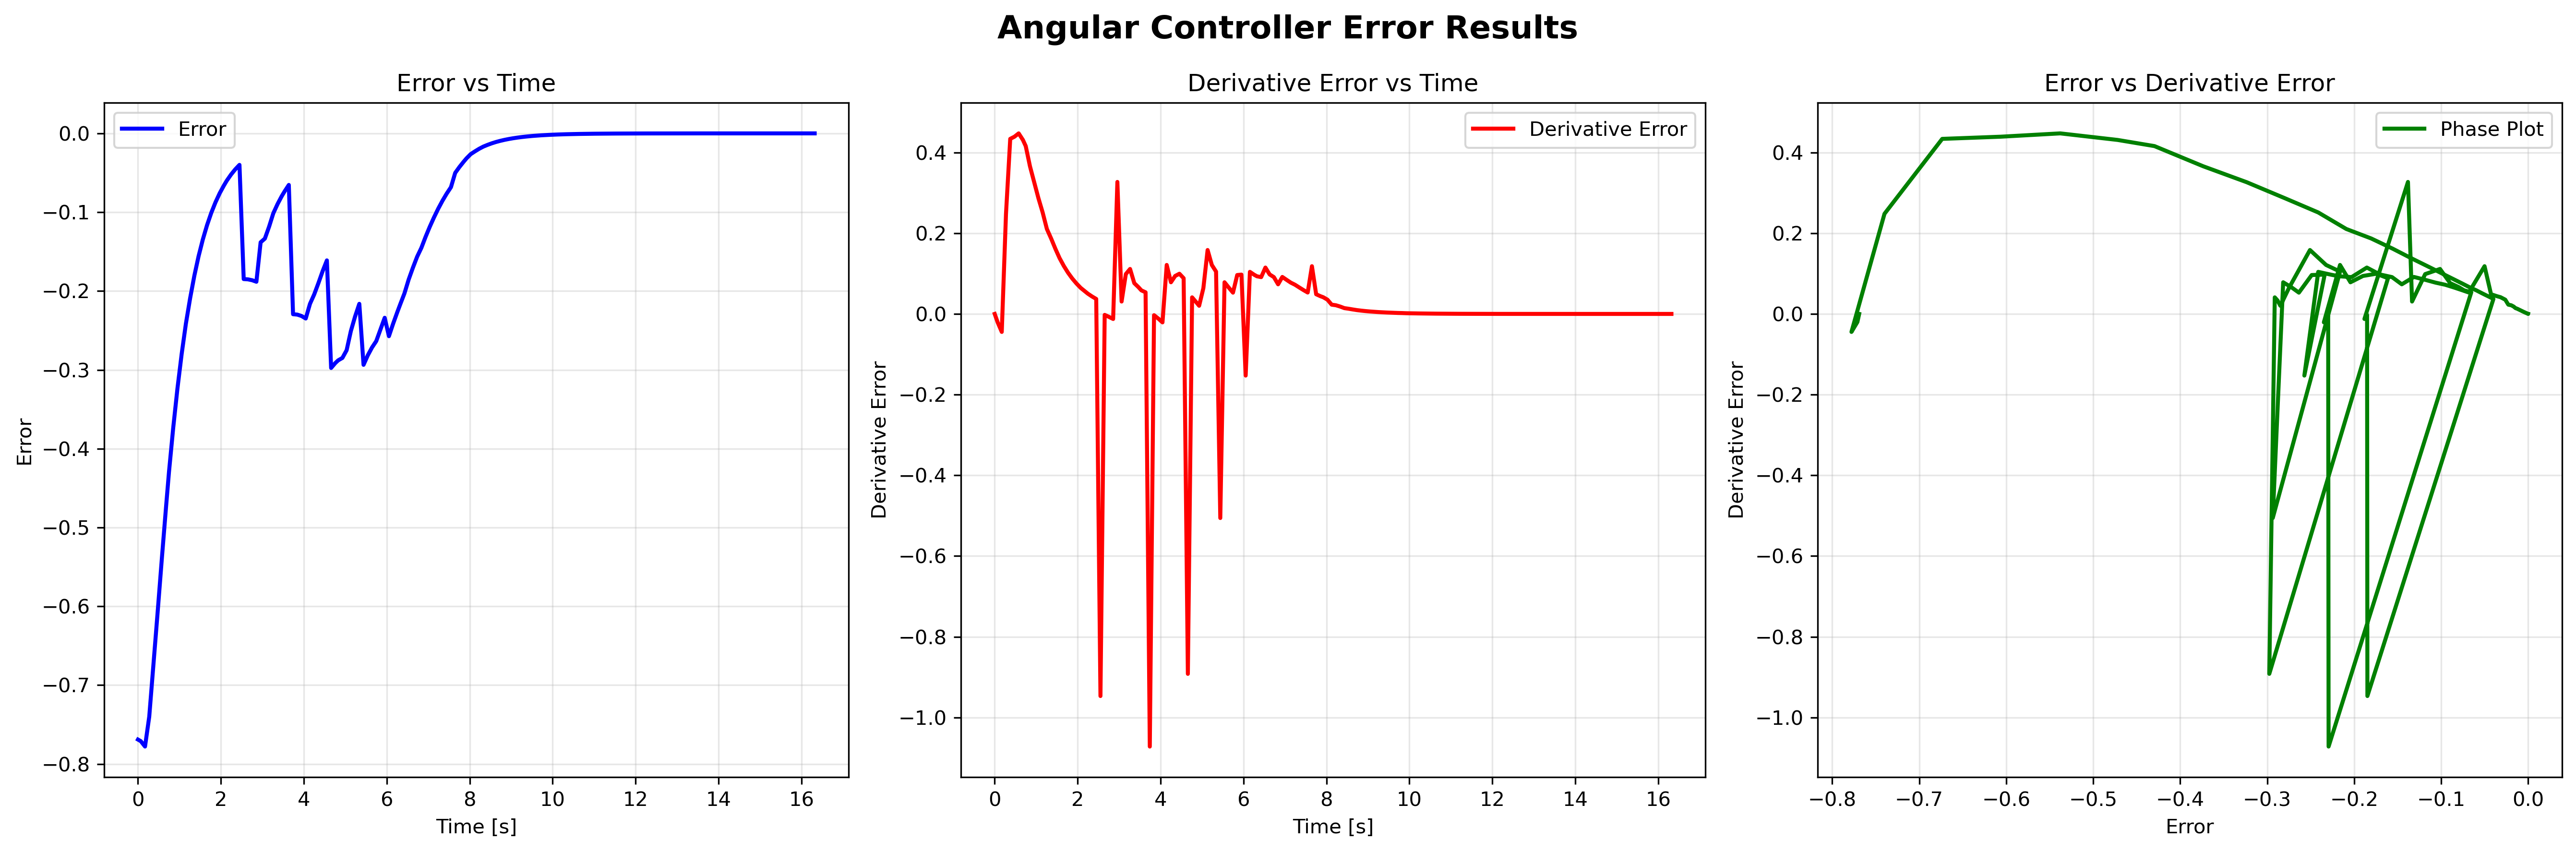

Source data for this figure (header and first rows):
e, e_dot, e_int, stamp, 
-0.769, 2.640929479460006e-07, -0.05229, 61014000000, 
-0.769, 1.321837432539097e-07, -0.05229, 61048000000, 
-0.771, -0.02003, -0.1047, 61116000000, 
-0.7779, -0.0446, -0.1576, 61218000000, 
-0.7399, 0.2481, -0.1556, 61320000000, 
-0.6735, 0.4337, -0.149, 61422000000, 
-0.6064, 0.4391, -0.1373, 61524000000, 
-0.5379, 0.4473, -0.1236, 61626000000, 
-0.472, 0.4311, -0.1099, 61728000000, 
-0.4295, 0.4158, -0.06525, 61796000000, 
-0.3736, 0.3659, -0.08671, 61898000000, 
-0.3236, 0.3264, -0.07662, 62000000000, 
-0.2798, 0.2868, -0.06643, 62102000000, 
-0.2413, 0.2514, -0.05744, 62204000000, 
-0.2091, 0.2105, -0.04965, 62306000000, 
-0.1805, 0.187, -0.0429, 62408000000, 
-0.1558, 0.1616, -0.03708, 62510000000, 
-0.1346, 0.1382, -0.03202, 62612000000, 
-0.1164, 0.1189, -0.02766, 62714000000, 
-0.1008, 0.1022, -0.02392, 62816000000, 
-0.08736, 0.08773, -0.02071, 62918000000, 
-0.07583, 0.07535, -0.01795, 63020000000, 
-0.06596, 0.0645, -0.01558, 63122000000, 
-0.05996, 0.05882, -0.009146, 63190000000, 
-0.05226, 0.05031, -0.01212, 63292000000, 
-0.04564, 0.0433, -0.01073, 63394000000, 
-0.03996, 0.03709, -0.009375, 63496000000, 
-0.1848, -0.9468, -0.01839, 63598000000, 
-0.1852, -0.002407, -0.02788, 63700000000, 
-0.1863, -0.007311, -0.03783, 63802000000, 
-0.1882, -0.01253, -0.03806, 63904000000, 
-0.1382, 0.327, -0.03486, 64006000000, 
-0.1335, 0.03071, -0.03127, 64108000000, 
-0.1184, 0.09868, -0.02652, 64210000000, 
-0.1013, 0.1114, -0.02402, 64312000000, 
-0.08968, 0.07622, -0.02104, 64414000000, 
-0.07957, 0.06611, -0.0184, 64516000000, 
-0.07361, 0.05842, -0.01101, 64584000000, 
-0.06541, 0.05357, -0.01486, 64686000000, 
-0.2294, -1.072, -0.02505, 64788000000, 
-0.2299, -0.003151, -0.03568, 64890000000, 
-0.2317, -0.01148, -0.04699, 64992000000, 
-0.2349, -0.02093, -0.04736, 65094000000, 
-0.2163, 0.1213, -0.04643, 65196000000, 
-0.2043, 0.07841, -0.04457, 65298000000, 
-0.1899, 0.09408, -0.04151, 65400000000, 
-0.1747, 0.09956, -0.03868, 65502000000, 
-0.1611, 0.08848, -0.03575, 65604000000, 
-0.2976, -0.8918, -0.04307, 65706000000, 
-0.2913, 0.04105, -0.051, 65808000000, 
-0.2879, 0.03287, -0.03975, 65876000000, 
-0.2849, 0.02023, -0.05876, 65978000000, 
-0.2751, 0.06395, -0.05765, 66080000000, 
-0.2508, 0.1583, -0.05513, 66182000000, 
-0.2323, 0.1213, -0.05156, 66284000000, 
-0.2162, 0.1049, -0.04756, 66386000000, 
-0.2936, -0.5057, -0.05047, 66488000000, 
-0.2816, 0.07838, -0.05382, 66590000000, 
-0.2716, 0.06527, -0.05759, 66692000000, 
-0.2636, 0.05274, -0.05554, 66794000000, 
... 106 more rows
